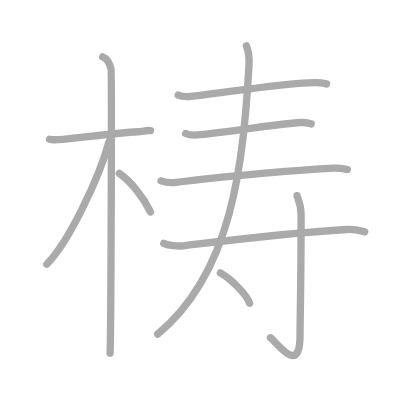
t = 0.00 s
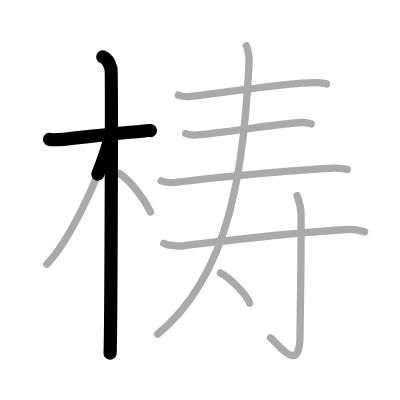
t = 2.25 s
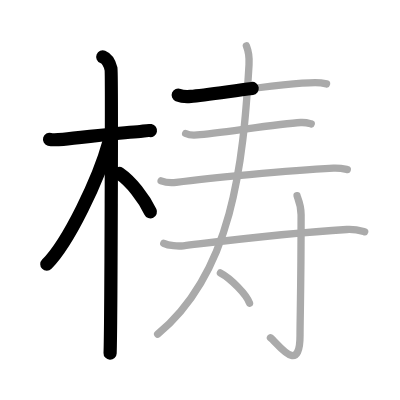
t = 4.50 s
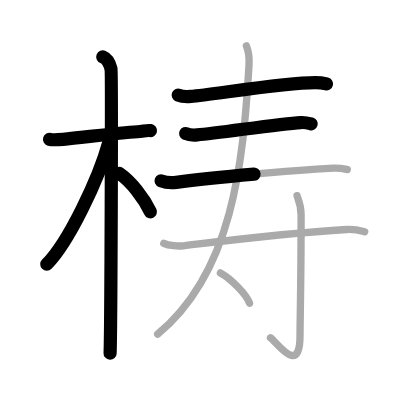
t = 6.50 s
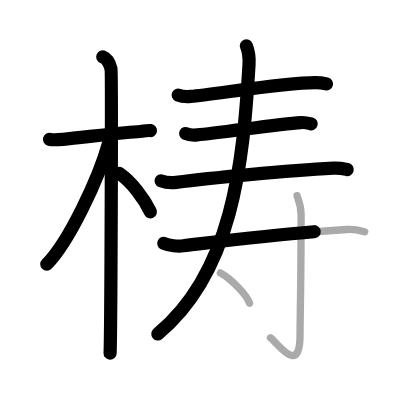
t = 8.75 s
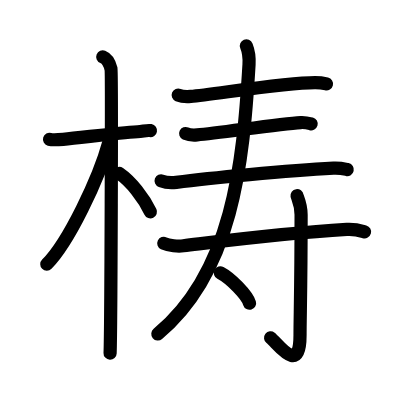
t = 11.00 s

The animated SVG that drew these frames (rendered in a browser with its animation timeline set to each time). Animation: 11 SMIL elements (animate=11); one cycle of 11.00 s.

<?xml version="1.0" standalone="no"?>
<!DOCTYPE svg PUBLIC "-//W3C//DTD SVG 1.1//EN"   "http://www.w3.org/Graphics/SVG/1.1/DTD/svg11.dtd">
<svg width="400px" height="400px"  version="1.1" xmlns="http://www.w3.org/2000/svg">
  <defs>
    <marker id="Triangle" viewBox="0 0 10 10" refX="0" refY="5" markerUnits="strokeWidth" markerWidth="3" style="stroke-opacity:0%;fill:#aaaaaa;" markerHeight="2" orient="auto">
      <path d="M 0 0 L 10 5 L 0 10 z" />
    </marker>
    
    <marker id="Arrow" viewBox="0 0 10 10" refX="5" refY="5" markerUnits="strokeWidth" markerWidth="1.8" style="stroke-opacity:0%;fill:#770000;" markerHeight="2" orient="auto">
      <path d="M 0 4 L 6 4 L 4 1 L 10 5 L 4 9 L 6 6 L 0 6 z" />
        <circle cx="5" cy="5" r="5" />
      </marker>
    
    <marker id="TriangleRed" viewBox="0 0 10 10" refX="0" refY="5" markerUnits="strokeWidth" markerWidth="3" style="stroke-opacity:0%;fill:#CC0000;" markerHeight="2" orient="auto">
      <path d="M 0 0 L 10 5 L 0 10 z" />
    </marker>
    
    <marker id="ArrowRed" viewBox="0 0 10 10" refX="5" refY="5" markerUnits="strokeWidth" markerWidth="1.8" style="stroke-opacity:0%;fill:#CC0000;" markerHeight="2" orient="auto">
      <path d="M 0 4 L 6 4 L 4 1 L 10 5 L 4 9 L 6 6 L 0 6 z" />
        <circle cx="5" cy="5" r="5" />
      </marker>
    
  </defs>
  
  <path style="fill:#ffffff; fill-opacity:100%; fill-rule:evenodd; stroke-width:0;" d="M 0 0 L 400px 0 L 400px 400px L 0 400px L 0 0" />

  <g transform="scale(3.6697247706422 3.6697247706422)">
<path style="fill:none; fill-opacity:0%; fill-rule:evenodd; stroke:#aaaaaa; stroke-opacity:100%; stroke-width: 1.5pt; stroke-linejoin:round; stroke-linecap:round;" d="M13.5 37.96c0.56 0.16 2.24 0.13 3.71 0c5.2-0.47 14.69-1.75 20.26-2.06c1.48-0.08 2.6-0.47 3.53-0.31"></path>
<path style="fill:none; fill-opacity:0%; fill-rule:evenodd; stroke:#aaaaaa; stroke-opacity:100%; stroke-width: 1.5pt; stroke-linejoin:round; stroke-linecap:round;" d="M28 15.5c1.25 0.5 2 2.25 2.25 3.25s0 71.25-0.25 77.5"></path>
<path style="fill:none; fill-opacity:0%; fill-rule:evenodd; stroke:#aaaaaa; stroke-opacity:100%; stroke-width: 1.5pt; stroke-linejoin:round; stroke-linecap:round;" d="M29.75 38.5c-2.81 10.33-11.16 27.65-17 33.5"></path>
<path style="fill:none; fill-opacity:0%; fill-rule:evenodd; stroke:#aaaaaa; stroke-opacity:100%; stroke-width: 1.5pt; stroke-linejoin:round; stroke-linecap:round;" d="M32.5 47.25c3.22 2.21 6.66 6.63 8.5 10.5"></path>
<path style="fill:none; fill-opacity:0%; fill-rule:evenodd; stroke:#aaaaaa; stroke-opacity:100%; stroke-width: 1.5pt; stroke-linejoin:round; stroke-linecap:round;" d="M48.56 25.9c0.89 0.37 2.53 0.45 3.42 0.37c6.21-0.52 25.4-3.76 33.88-3.76c1.49 0 2.38 0.18 3.12 0.36"></path>
<path style="fill:none; fill-opacity:0%; fill-rule:evenodd; stroke:#aaaaaa; stroke-opacity:100%; stroke-width: 1.5pt; stroke-linejoin:round; stroke-linecap:round;" d="M50.59 36.39c0.82 0.38 2.33 0.45 3.15 0.38c6.04-0.52 22.32-3.02 28.19-3.38c1.37-0.08 2.19 0.18 2.88 0.37"></path>
<path style="fill:none; fill-opacity:0%; fill-rule:evenodd; stroke:#aaaaaa; stroke-opacity:100%; stroke-width: 1.5pt; stroke-linejoin:round; stroke-linecap:round;" d="M43.9 49.29c1.07 0.4 3.05 0.54 4.12 0.4c8.68-1.12 30.23-3.23 42.86-3.87c1.79-0.09 2.86 0.19 3.76 0.39"></path>
<path style="fill:none; fill-opacity:0%; fill-rule:evenodd; stroke:#aaaaaa; stroke-opacity:100%; stroke-width: 1.5pt; stroke-linejoin:round; stroke-linecap:round;" d="M67.14 12.5c0.61 1.5 0.84 2.91 0.72 5.06C66.25 45 63.25 74.25 42.96 91.04"></path>
<path style="fill:none; fill-opacity:0%; fill-rule:evenodd; stroke:#aaaaaa; stroke-opacity:100%; stroke-width: 1.5pt; stroke-linejoin:round; stroke-linecap:round;" d="M44.63 66.31c1.39 0.67 3.94 0.84 5.34 0.67c15.44-1.86 27.52-3.43 44.53-4.45c2.32-0.14 3.71 0.32 4.88 0.65"></path>
<path style="fill:none; fill-opacity:0%; fill-rule:evenodd; stroke:#aaaaaa; stroke-opacity:100%; stroke-width: 1.5pt; stroke-linejoin:round; stroke-linecap:round;" d="M80.95 53.33c0.07 0.45 1.1 2.33 1.1 5.17c0 19.11-0.29 28.19-0.29 32.84c0 11.27-6.14 2.14-8.06 0.7"></path>
<path style="fill:none; fill-opacity:0%; fill-rule:evenodd; stroke:#aaaaaa; stroke-opacity:100%; stroke-width: 1.5pt; stroke-linejoin:round; stroke-linecap:round;" d="M60.06 74.37c2.8 1.46 7.24 5.99 7.94 8.25"></path>

<path style="fill:none; fill-opacity:0%; fill-rule:evenodd; stroke:#000000; stroke-opacity:100%; stroke-width: 2.7pt; stroke-linejoin:round; stroke-linecap:round;" d="M13.5 37.96c0.56 0.16 2.24 0.13 3.71 0c5.2-0.47 14.69-1.75 20.26-2.06c1.48-0.08 2.6-0.47 3.53-0.31" pathLength="100" stroke-dashoffset="100" stroke-dasharray="100 105"><animate id="dashAnim1" attributeName="stroke-dashoffset" from="100" to="0" dur="1s" calcMode="linear" fill="freeze"/></path>
<path style="fill:none; fill-opacity:0%; fill-rule:evenodd; stroke:#000000; stroke-opacity:100%; stroke-width: 2.7pt; stroke-linejoin:round; stroke-linecap:round;" d="M28 15.5c1.25 0.5 2 2.25 2.25 3.25s0 71.25-0.25 77.5" pathLength="100" stroke-dashoffset="100" stroke-dasharray="100 105"><animate id="dashAnim2" attributeName="stroke-dashoffset" from="100" to="0" dur="1s" calcMode="linear" begin="dashAnim1.end" fill="freeze"/></path>
<path style="fill:none; fill-opacity:0%; fill-rule:evenodd; stroke:#000000; stroke-opacity:100%; stroke-width: 2.7pt; stroke-linejoin:round; stroke-linecap:round;" d="M29.75 38.5c-2.81 10.33-11.16 27.65-17 33.5" pathLength="100" stroke-dashoffset="100" stroke-dasharray="100 105"><animate id="dashAnim3" attributeName="stroke-dashoffset" from="100" to="0" dur="1s" calcMode="linear" begin="dashAnim2.end" fill="freeze"/></path>
<path style="fill:none; fill-opacity:0%; fill-rule:evenodd; stroke:#000000; stroke-opacity:100%; stroke-width: 2.7pt; stroke-linejoin:round; stroke-linecap:round;" d="M32.5 47.25c3.22 2.21 6.66 6.63 8.5 10.5" pathLength="100" stroke-dashoffset="100" stroke-dasharray="100 105"><animate id="dashAnim4" attributeName="stroke-dashoffset" from="100" to="0" dur="1s" calcMode="linear" begin="dashAnim3.end" fill="freeze"/></path>
<path style="fill:none; fill-opacity:0%; fill-rule:evenodd; stroke:#000000; stroke-opacity:100%; stroke-width: 2.7pt; stroke-linejoin:round; stroke-linecap:round;" d="M48.56 25.9c0.89 0.37 2.53 0.45 3.42 0.37c6.21-0.52 25.4-3.76 33.88-3.76c1.49 0 2.38 0.18 3.12 0.36" pathLength="100" stroke-dashoffset="100" stroke-dasharray="100 105"><animate id="dashAnim5" attributeName="stroke-dashoffset" from="100" to="0" dur="1s" calcMode="linear" begin="dashAnim4.end" fill="freeze"/></path>
<path style="fill:none; fill-opacity:0%; fill-rule:evenodd; stroke:#000000; stroke-opacity:100%; stroke-width: 2.7pt; stroke-linejoin:round; stroke-linecap:round;" d="M50.59 36.39c0.82 0.38 2.33 0.45 3.15 0.38c6.04-0.52 22.32-3.02 28.19-3.38c1.37-0.08 2.19 0.18 2.88 0.37" pathLength="100" stroke-dashoffset="100" stroke-dasharray="100 105"><animate id="dashAnim6" attributeName="stroke-dashoffset" from="100" to="0" dur="1s" calcMode="linear" begin="dashAnim5.end" fill="freeze"/></path>
<path style="fill:none; fill-opacity:0%; fill-rule:evenodd; stroke:#000000; stroke-opacity:100%; stroke-width: 2.7pt; stroke-linejoin:round; stroke-linecap:round;" d="M43.9 49.29c1.07 0.4 3.05 0.54 4.12 0.4c8.68-1.12 30.23-3.23 42.86-3.87c1.79-0.09 2.86 0.19 3.76 0.39" pathLength="100" stroke-dashoffset="100" stroke-dasharray="100 105"><animate id="dashAnim7" attributeName="stroke-dashoffset" from="100" to="0" dur="1s" calcMode="linear" begin="dashAnim6.end" fill="freeze"/></path>
<path style="fill:none; fill-opacity:0%; fill-rule:evenodd; stroke:#000000; stroke-opacity:100%; stroke-width: 2.7pt; stroke-linejoin:round; stroke-linecap:round;" d="M67.14 12.5c0.61 1.5 0.84 2.91 0.72 5.06C66.25 45 63.25 74.25 42.96 91.04" pathLength="100" stroke-dashoffset="100" stroke-dasharray="100 105"><animate id="dashAnim8" attributeName="stroke-dashoffset" from="100" to="0" dur="1s" calcMode="linear" begin="dashAnim7.end" fill="freeze"/></path>
<path style="fill:none; fill-opacity:0%; fill-rule:evenodd; stroke:#000000; stroke-opacity:100%; stroke-width: 2.7pt; stroke-linejoin:round; stroke-linecap:round;" d="M44.63 66.31c1.39 0.67 3.94 0.84 5.34 0.67c15.44-1.86 27.52-3.43 44.53-4.45c2.32-0.14 3.71 0.32 4.88 0.65" pathLength="100" stroke-dashoffset="100" stroke-dasharray="100 105"><animate id="dashAnim9" attributeName="stroke-dashoffset" from="100" to="0" dur="1s" calcMode="linear" begin="dashAnim8.end" fill="freeze"/></path>
<path style="fill:none; fill-opacity:0%; fill-rule:evenodd; stroke:#000000; stroke-opacity:100%; stroke-width: 2.7pt; stroke-linejoin:round; stroke-linecap:round;" d="M80.95 53.33c0.07 0.45 1.1 2.33 1.1 5.17c0 19.11-0.29 28.19-0.29 32.84c0 11.27-6.14 2.14-8.06 0.7" pathLength="100" stroke-dashoffset="100" stroke-dasharray="100 105"><animate id="dashAnim10" attributeName="stroke-dashoffset" from="100" to="0" dur="1s" calcMode="linear" begin="dashAnim9.end" fill="freeze"/></path>
<path style="fill:none; fill-opacity:0%; fill-rule:evenodd; stroke:#000000; stroke-opacity:100%; stroke-width: 2.7pt; stroke-linejoin:round; stroke-linecap:round;" d="M60.06 74.37c2.8 1.46 7.24 5.99 7.94 8.25" pathLength="100" stroke-dashoffset="100" stroke-dasharray="100 105"><animate id="dashAnim11" attributeName="stroke-dashoffset" from="100" to="0" dur="1s" calcMode="linear" begin="dashAnim10.end" fill="freeze"/></path>

</g>

</svg>  
          
